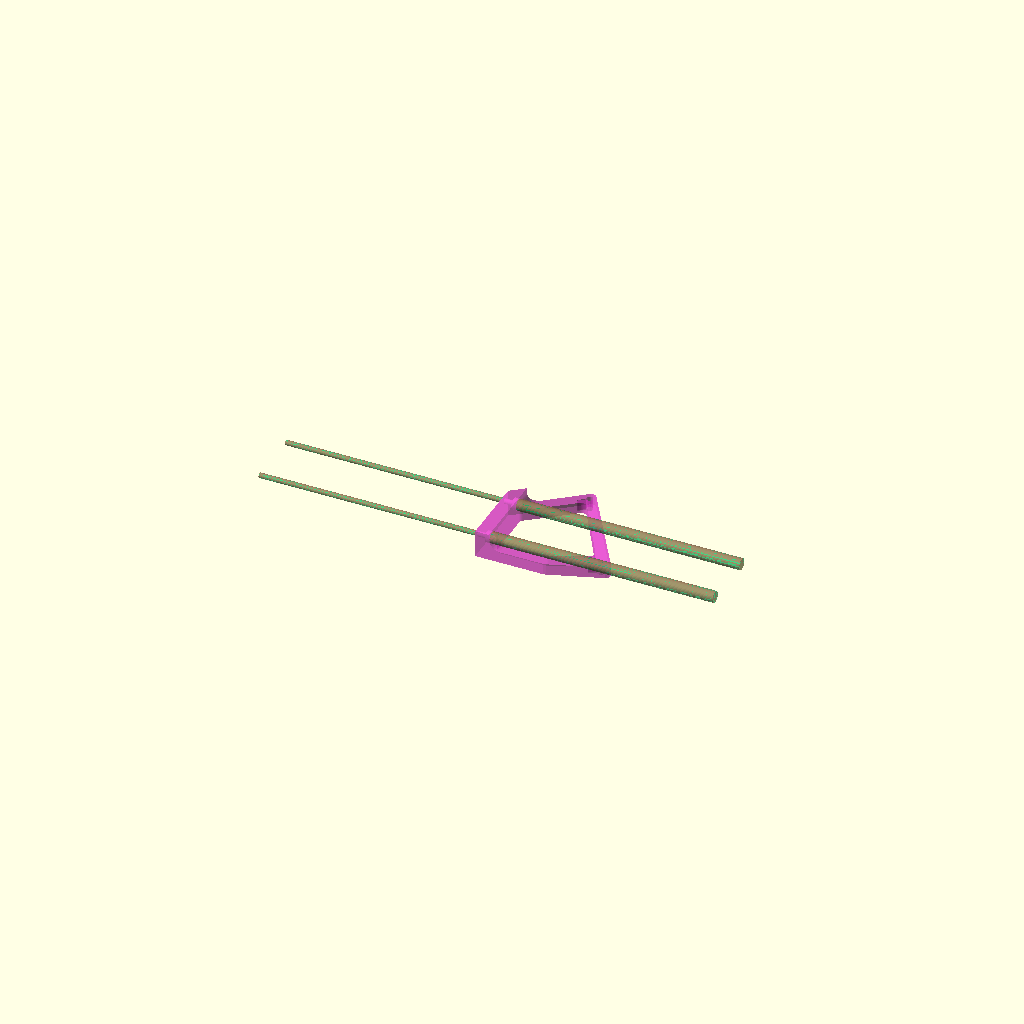
Cell 1 — every parameter at its default value.
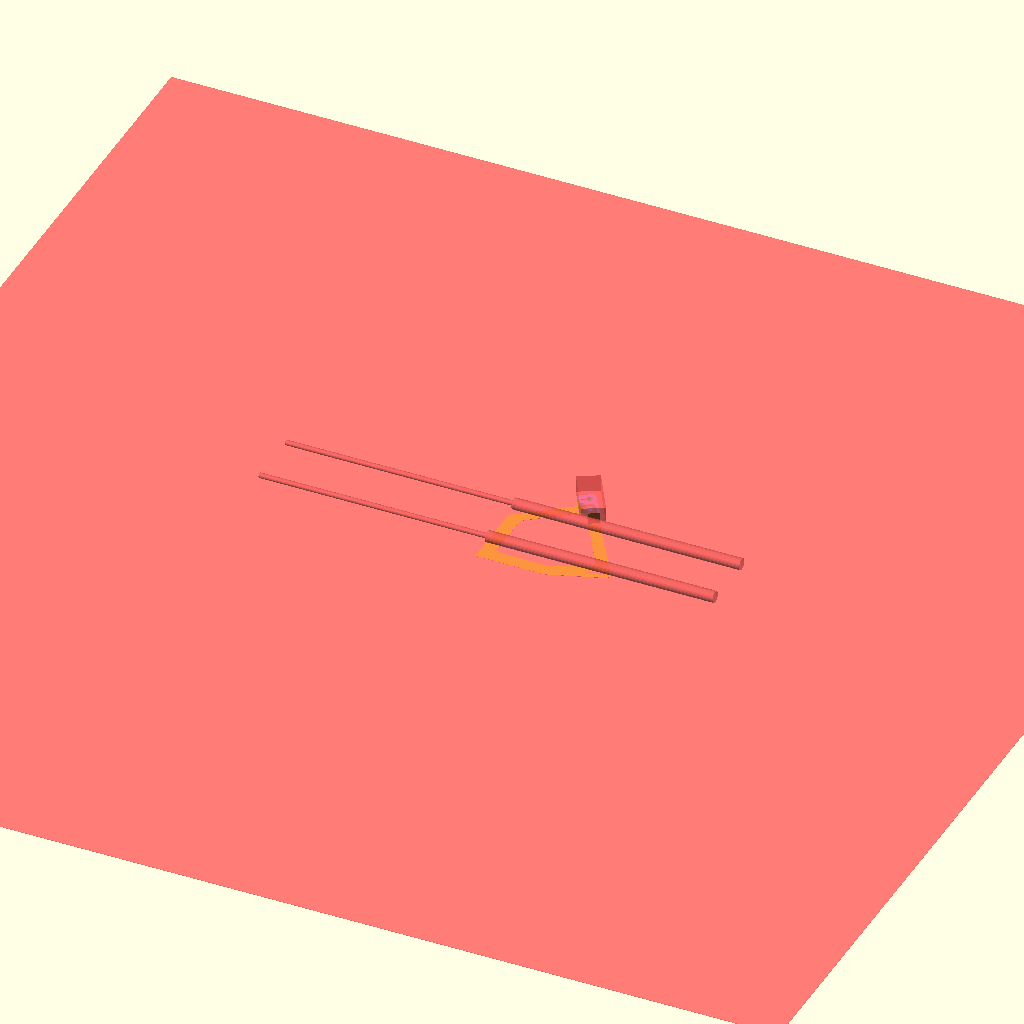
Cell 2: the same model with DesignStatus = "fitting".
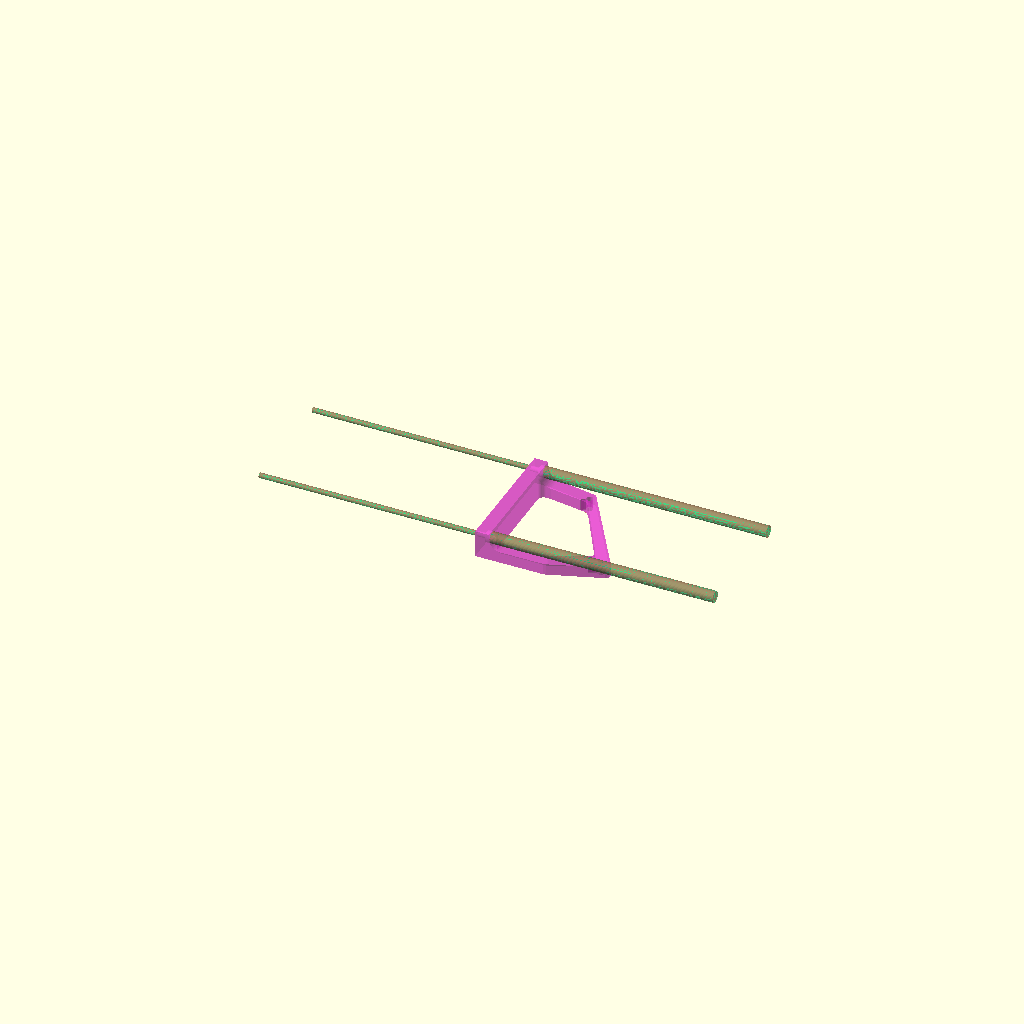
Cell 3: HeightBaseSchape = 100 (everything else at default).
All cells are drawn from one camera (rotation 55°, 0°, 25°, orthographic, colour scheme Cornfield), so only the parameter changes between them.
The OpenSCAD source (Pliers_Wallmount.scad):
// * Discription what the *.scad is about ect.

// ==================================
// = Used Libraries =
// ==================================

// ==================================
// = Variables =
// ==================================

/* [Tab Name_1] */
// sizing printing or print a small part to test the object.
DesignStatus="sizing"; // ["sizing","fitting","printing"]
// Variables seen by customizer

HeightBaseSchape=50;
WidthBaseSchape=60;
Thicknes=12;

OutstandRest_Height=100;
OutstandRest_Width=55;
OutStand=105;
OutStand_UpRise=20;

Pipe_D=5.9;
Pipe_R_Offset=3;

TestSlab_X=50;
TestSlab_Y=100;
TestSlab_Z=30;

/* [Tab Name_2] */
TestCylinder_H=35;
TestCylinder_D1=25;
TestCylinder_D2=45;

TestSphere_D=42;

module __Customizer_Limit__ () {}  // before these, the variables are usable in the cutomizer
shown_by_customizer = false;


Circle_D=Pipe_D+Pipe_R_Offset;

Invisible=42;
TestslabTransl_X=25;
TestslabRotate_X=30;

// === Facettes Numbers ===

FN_HexNut=6;
FN_Performance=36;
FN_FooBaa=12;
// Divisebile by 4 to align Cylinders whithout small intersections taht cause problems due to smal holes in surfaches and self intersections on round objects

FN_Rough=12;
FN_MediumRough=16;
FN_Medium=36;
FN_Fine=72;
FN_ExtraFine=144;
// ==================================
// = Tuning Variables =
// ==================================
// Variables for finetuning (The Slegehammer if something has to be made fit)

// ==================================
// = Customizer Section =
// ==================================
if (DesignStatus=="printing"){
    Main_Assembly(36,76,"false");
    mirror([0,1,0]){
        translate([0,1,0]){
            Main_Assembly(36,76,"false");}
        }
}
if(DesignStatus=="fitting"){
    intersection(){                                 // Flat Shape
        translate([0,0,0]){
            #cube([1000,1000,0.4],center=true);
        }
        Main_Assembly(16,76,"false");
    }
    intersection(){                                 // Flat Shape
        translate([OutstandRest_Width,OutstandRest_Height,0]){
            rotate([0,0,300]){
                #cube([45,20,30],center=true);
            }
        }
        Main_Assembly(16,76,"false");
    }
}
if (DesignStatus=="sizing"){
    Main_Assembly(16,36,"true");
}
// ==================================
// = MAINASSEMBLY =
// ==================================
// LOW_RESOLUTION: low reaulution value to speed up preview
// HIGH_RESOLUTION: high resolution value for rendering the .stl
// CUT_MODULES_RENDERED: decides if the cuttingmodules get renderred to see them. use cuttingmodules twice one time within the final part to cut and one time to just schow it.
// Main_Assembly(12,76,true);
module Main_Assembly(LOW_RESOLUTION=12,HIGH_RESOLUTION=36,CUT_MODULES_RENDERED){
$fn = $preview ? LOW_RESOLUTION : HIGH_RESOLUTION ; // Facets in preview (F5) set to 12, in Reder (F6) is set to 36 "as default" or else if variable contians a value
    see_me_in_colourful(){
        translate([0,0,0]){
            difference(){
                LinExtr_Base_Shape_Poligon();
                translate([Thicknes,0,10]){
                    Round_CUTTER(300,20);                
                }
                translate([0,0,Thicknes*2-Thicknes/2]){
                    translate([Thicknes-Thicknes/3,Thicknes/2,0]){
                        rotate([0,-90,0]){
                            #Screwcutter();
                        }
                    }
                    translate([Thicknes-Thicknes/3,HeightBaseSchape+Thicknes/2,0]){
                        rotate([0,-90,0]){
                            #Screwcutter();
                        }
                    }
                }
            }
        }
        translate([0,0,0]){
            
        }        
        translate([0,0,0]){
            difference(){
                //TEST_SPHERE();
                
            }
        }
        translate([0,0,0]){
            
        }
        translate([0,0,0]){
            if(CUT_MODULES_RENDERED=="true"){
                translate([Thicknes,0,10]){
                    //Round_CUTTER(300,20);                
                }
                translate([0,0,Thicknes*2-Thicknes/2]){
                    translate([Thicknes-Thicknes/3,Thicknes/2,0]){
                        rotate([0,-90,0]){
                            #Screwcutter();
                        }
                    }
                    translate([Thicknes-Thicknes/3,HeightBaseSchape+Thicknes/2,0]){
                        rotate([0,-90,0]){
                            #Screwcutter();
                        }
                    }
                }
                //TEST_CUTCYLINDER();
            }
            else{
                echo("CUT_MODULES_RENDERED= ",CUT_MODULES_RENDERED);
            }
        }
        union(){
            
        }
        translate([ 0,0,0]){
        }
    }
}
// ===============================================================================
// = Module to help coloring different modules to make it easier 
// ===============================================================================
module see_me_in_colourful(){ // iterates the given modules and colors them automaticly by setting values using trigonometric funktions
    translate([0,0,0]){
        for(i=[0:1:$children-1]){
            a=255;
            b=50;       // cuts away the dark colors to prevent bad visual contrast to backgound
            k_farbabstand=((a-b)/$children);
            Farbe=((k_farbabstand*i)/255);
            SINUS_Foo=0.5+(sin(((360/(a-b))*k_farbabstand)*(i+1)))/2;
            COSIN_Foo=0.5+(cos(((360/(a-b))*k_farbabstand)*(i+1)))/2;
            color(c = [ SINUS_Foo,
                        1-(SINUS_Foo/2+COSIN_Foo/2),
                        COSIN_Foo],
                        alpha = 0.5){  
                difference(){
                    render(convexity=10){children(i);} //renders the modules, effect is that inner holes become visible
                    //children(i);
                    translate([70/2,0,0]){
                        //cube([80,90,150],center=true);
                    }
// Creates a Cutting to see a Sidesection cut of the objects
                    color(c = [ SINUS_Foo,
                                1-(SINUS_Foo/2+COSIN_Foo/2),
                                COSIN_Foo],
                                alpha = 0.0){
                        translate([70/2,0,0]){
                            //cube([30,20,150],center=true);
                        }
                        translate([-50,-50,0]){
                            //cube([100,50,200],center=false);
                        }
                    }
                }
            }
        }
    }
}
// ===============================================================================
// =--------------------------------- Enviroment Modules ------------------------=
// ===============================================================================
// Modules that resembles the Enviroment aka the helmet where to atach a camera mount



// ===============================================================================
// =--------------------------------- Modules -----------------------------------=
// ===============================================================================
//TEST_OBJECT();

module TEST_OBJECT(){
    difference(){
        TEST_CUTCUBE(TestSlab_X,TestSlab_Y,TestSlab_Z);
        TEST_CUTCYLINDER();
    }
    TEST_SPHERE();
}

module TEST_CUTCUBE(X=30,Y=60,Z=15){
    cube([X,Y,Z]);
}
module TEST_SPHERE(D=TestSphere_D){
//$fn = $preview ? 12 : 72; // Facets in preview (F5) set to 12, in Reder (F6) is set to 72
    difference(){
        sphere(d=D);
        TEST_CUTCYLINDER();
    }
}
module TEST_CUTCYLINDER(H=TestCylinder_H,D1=TestCylinder_D1,D2=TestCylinder_D2){
    cylinder(h=H,d1=D1,d2=D2,$fn=24);
}

// ===============================================================================
// ---------------------------------- Cutting Modules ----------------------------
// ===============================================================================
//Press_Fit_Cut(33,14,17,0.8);
module Press_Fit_Cut(Angle=22,Thickness=11,Length=22,Width=0.2){
    rotate([0,0,Angle]){
        translate([0,0,Thickness/2]){
            cylinder(h=Thickness,d=Width,center=true,$fn=12);
        }
        translate([0,-Width/2,0]){
            cube([Length,Width,Thickness]);
        }
        translate([Length,0,Thickness/2]){
            cylinder(h=Thickness,d=Width,center=true,$fn=12);
        }
    }
}

//Round_CUTTER(H,DIAMETER);
module Round_CUTTER(H,DIAMETER){
    difference(){
        cube([H,H,H]);
            rotate([-90,0,0]){
                cylinder(h=H,d=DIAMETER);
            }
        }        
        translate([DIAMETER/2,0,DIAMETER/2]){
            rotate([-90,0,0]){
                cylinder(h=H,d=DIAMETER,$fn=74);
        }
    }
}
//Screwcutter(100,10,100,4,1,5);
module Screwcutter( SCREW_HEAD_h=200,
                    SCREW_HEAD_d=10,
                    SCREW_BOLT_h=200,
                    SCREW_BOLT_d=4.5,
                    SCREW_CAMPFER_h,
                    SCREW_CAMPFER_d=5    ){
    translate([0,0,-SCREW_HEAD_h]){
        cylinder(h=SCREW_HEAD_h,d=SCREW_HEAD_d,$fn=32);
    }
    translate([0,0,0]){
        cylinder(h=SCREW_CAMPFER_h,d2=SCREW_BOLT_d,d1=SCREW_CAMPFER_d,$fn=32);    
    }
    translate([0,0,0]){
        cylinder(h=SCREW_BOLT_h,d=SCREW_BOLT_d,$fn=32);
    }
}
//Bolt(25,3,8,3);
module Bolt(BOLTLENGTH,BOLTDIAMETER,HEADDIAMETER,HEADHEIGHT){
    cylinder(h=BOLTLENGTH,d=BOLTDIAMETER,center=false,$fn=FN_Performance);
    translate([0,0,-HEADHEIGHT/2]){
        cylinder(h=HEADHEIGHT,d=HEADDIAMETER,center=true,$fn=6);
        cylinder(h=HEADHEIGHT,d=HEADDIAMETER,center=true,$fn=6);
    }
}
//Projection_Cutter(3){sphere(10);};
module Projection_Cutter(Offset_z){    
    projection(cut = true){
        translate([0,0,Offset_z]){
            children();
        }
    }
}
// ===============================================================================
// ---------------------------------- Intersection Modules -----------------------
// ===============================================================================

module Intersection_Test_Cut(PLAIN,THICKNESS,OFFSET){
// ==== EXAMPLE ====
//    !Intersection_Test_Cut("xy",1,7/2){sphere(7);};
// ==== EXAMPLE ====
    if (PLAIN=="xz"){
        intersection(){
            children();
            translate([0,OFFSET,0]){
                cube([100,THICKNESS,100],center=true);
            }
        }
    }
    else if (PLAIN=="xy") {
        intersection(){
            children();
            translate([0,0,OFFSET]){
                cube([500,500,THICKNESS],center=true);
            }
        }
    }
    else if (PLAIN=="yz") {
        intersection(){
            children();
            translate([OFFSET,0,0]){
                cube([THICKNESS,100,100],center=true);
            }
        }   
    }
}
// ===============================================================================
// ---------------------------------- Linear Extrude Modules ---------------------
// ===============================================================================
//LinExtr_Base_Shape_Poligon();
module LinExtr_Base_Shape_Poligon(){
    linear_extrude(Thicknes*2){
        Base_Shape_Poligon();
    }
}
//Ring_Shaper(3,15,1.5);
module Ring_Shaper(HEIGHT,OUTER,WALLTHICKNESS){
    linear_extrude(HEIGHT){
        2D_Ring_Shape(OUTER,WALLTHICKNESS);
    }
}
//Linear_Extruding(10,-1){2D_Rounded_Square_Base_Shape(10,20,3);}
module Linear_Extruding(ExtrudeLength,ExrtudingDirektionInverter){
//   0  Normal
//  -1  inverted
//   1  
    Length=ExtrudeLength;
    translate([0,0,Length*ExrtudingDirektionInverter]){
        linear_extrude(height=ExtrudeLength){
            children();
        }
    }
}

// ===============================================================================
// ---------------------------------- Rotate Extrude Modules ---------------------
// ===============================================================================

//DONUT(1,20,1,7);
module DONUT(DIAMETER,DIAMETER_RING,SCAL_X,SCAL_Y){
//DIAMETER The dough part
//DIAMETER_RING The hole part
//SCAL_X, skales the x dimension
//SCAL_Y, skales the y dimension
    rotate_extrude(angle=360,convexity=3,$fn=FN_Fine){
        translate([DIAMETER_RING,0,0]){
            scale([SCAL_X,SCAL_Y,1]){
                circle(d=DIAMETER,$fn=FN_Fine);
            }
        }
    }
}
// ===============================================================================
// =--------------------------------- 2D-Shapes ---------------------------------=
// ===============================================================================
// Base_Shape_Poligon();
module Base_Shape_Poligon(){
    difference(){
        hull(){
            square([WidthBaseSchape,HeightBaseSchape]);
            square([Thicknes,HeightBaseSchape+Thicknes]);
            translate([OutstandRest_Width,OutstandRest_Height,0]){
                #circle(d=Circle_D);
            }
            translate([OutStand,OutStand_UpRise,0]){
                circle(d=Circle_D);
            }
            translate([WidthBaseSchape,Circle_D/2,0]){
                circle(d=Circle_D);
            }
        }
        translate([Thicknes,Thicknes]){
            Base_Shape_Poligon_Cut();
        }
        translate([OutstandRest_Width,OutstandRest_Height-Circle_D/4,0]){
                circle(d=Pipe_D);
                projection(cut=true){Press_Fit_Cut(218,14,10,0.8);}
            }
        translate([OutStand-Circle_D/2,OutStand_UpRise+Circle_D/8,0]){
            circle(d=Pipe_D);
            projection(cut=true){Press_Fit_Cut(202,1,10,0.8);}
        }
    }
}

//Base_Shape_Poligon_Cut();
module Base_Shape_Poligon_Cut(){
ROUNDER=5;
X_SCALE=((OutStand)-2*Thicknes)/(OutStand);
Y_SCALE=(OutstandRest_Height-2*Thicknes)/OutstandRest_Height;
    Smooth(r=ROUNDER){
        scale([X_SCALE,Y_SCALE]){
            hull(){
                square([WidthBaseSchape,HeightBaseSchape]);
                square([Thicknes,HeightBaseSchape+Thicknes]);
                translate([OutstandRest_Width,OutstandRest_Height+ROUNDER,0]){
                    #circle(d=1);
                }
                translate([OutStand,OutStand_UpRise,0]){
                    circle(d=1);
                }
                translate([WidthBaseSchape,Circle_D/2,0]){
                    circle(d=1);
                }
            }
        }
    }
}
//2D_Ring_Shape(202,1);
module 2D_Ring_Shape(OUTER_D,WALLTHICKNESS){
    difference(){
        circle(d=OUTER_D,$fn=FN_Fine);
        circle(d=OUTER_D-2*WALLTHICKNESS,$fn=FN_Fine);
    }
}
//2D_Rounded_Square_Base_Shape(10,20,3);
module 2D_Rounded_Square_Base_Shape(DIMENSION_X=10,DIMENSION_Y=20,RADIUS=2,CENTER=true){
    if(CENTER){
        translate([0,0,0]){
            minkowski(){
                square([DIMENSION_X-RADIUS*2,DIMENSION_Y-RADIUS*2],center=CENTER);
                circle(r=RADIUS,$fn=FN_Fine);
            }
        }
    }
    else{
        translate([RADIUS,RADIUS,0]){
            minkowski(){
                square([DIMENSION_X-RADIUS*2,DIMENSION_Y-RADIUS*2],center=CENTER);
                circle(r=RADIUS,$fn=FN_Fine);
            }
        }
    }
}
//HEX_Mesh_Pattern(){ Mesh(2.5,2.5);}
module HEX_Mesh_Pattern(X=10,Y=30,DELTA=5,GRPL_X=45,GRPL_Y=115){
Count_X=X;
Count_Y=Y;
DIMENSION_X=35;
DIMENSION_Y=67;


//DELTA=1;

X_STEPP=5.5+DELTA;
Y_STEPP=7.5+DELTA;

k=DELTA; //Distance between Hexshapes may be HEX_D/4 is good
HEX_D=(DIMENSION_X-((Count_X-1)*k/2))/(Count_X-1);

SCALE_Y=DIMENSION_Y/((HEX_D/2+k/4)*sqrt(3)*(Count_Y-1));
echo("HEX_D*Count_Y",HEX_D*(Count_Y));
echo("GrindingPlate_Y",DIMENSION_Y);
echo("SCALE_Y",SCALE_Y);

//square([15,(HEX_D/2+k/4)*sqrt(3)*(Count_Y-1)]); // Helper Foo
    
// +++++++++++++++++++++++++++++++++++++++++
    scale([1,SCALE_Y,1]){
        union(){
            for(j=[0:1:Count_Y-1]){
                for(i=[0:1:Count_X-1-j%2]){
                    translate([i*(HEX_D+k/2),0,0]){
                        translate([(HEX_D/2+k/4)*(j%2),
                                    j*((HEX_D/2+k/4)*sqrt(3)),
                                    0]                          ){
                        //translate([0,j*Y_STEPP,0]){
                        rotate([0,0,60]){
                            //Mesh(0.5){square([HEX_D,HEX_D*1.2],center=true);}
                            circle(d=HEX_D,$fn=6);
                        }
                            //children();
                        }
                    }
                }
            }
        }
    }
}
//Mesh(4){square([7,10],center=true);}
module Mesh(RADIUS=0.0){
minkowski(){
    children();
    circle(r=RADIUS,$fn=144);
    }
}
// ===============================================================================
// =--------------------------------- Symetrie Helper ---------------------------=
// ===============================================================================
//XY_Symetrie(10,25){cube(10);}
module XY_Symetrie(X=10,Y=25){
   translate([X,Y,0]){
       children();
       }
    mirror([1,0,0]){
        translate([X,Y,0]){
            children();
       }
    }
    mirror([0,1,0]){
        translate([X,Y,0]){
            children();
        }
        mirror([1,0,0]){
            translate([X,Y,0]){
                children();
            }
        }
    }
}
//MirrorMirrorOnTheWall(27,65){cube(10);}
module MirrorMirrorOnTheWall(Offset_X,Offset_Y){
    translate([-Offset_X,Offset_Y,0]){
        children();
        mirror([0,1,0]){
            children();
        }
    }
    translate([Offset_X,-Offset_Y,0]){
        mirror([1,0,0]){
            children();
            mirror([1,0,0]){
                children();
            }
        }
    }
}
// ===============================================================================
// =--------------------------------- Textembossing -----------------------------=
// ===============================================================================

// ===============================================================================
// =--------------------------------- Smoothing ---------------------------------=
// ===============================================================================
2D_Smooth_r=1;
// Radius of a outer Tip Rounding 
2D_Fillet_r=1;
// Radius of a inner corner Ronding
2D_Chamfer_DELTA_INN=1;
2D_Chamfer_DELTA_OUT=2;
// a straigt line on edges and corners
2D_Chamfer_BOOLEAN=false;    
module Smooth(r=3){
    //$fn=30;
    offset(r=r,$fn=30){
        offset(r=-r,$fn=30){
        children();
        }
    }
}
module Fillet(r=3){
    //$fn=30;
    offset(r=-r,$fn=30){
        offset(r=r,$fn=30){
            children();
        }
    }
}
module Chamfer_OUTWARD(DELTA_OUT=3){
    //$fn=30;
    offset(delta=DELTA_OUT,chamfer=true,$fn=30){
        offset(delta=-DELTA_OUT,chamfer=true, $fn=30){
            children();
        }
    }
}
module Chamfer_INWARD(DELTA_INN=3){
    //$fn=30;
    offset(delta=-DELTA_INN,chamfer=true,$fn=30){
        offset(delta=DELTA_INN,chamfer=true, $fn=30){
            children();
        }
    }
}
// ===============================================================================
// =--------------------------------- Ruthex --------------------------------=
// ===============================================================================
// Dimensions for Ruthex Tread inseerts
//RUTHEX_M3();
module RUTHEX_M3(){    
L=5.7+5.7*0.25; // Length + Margin
echo("RUTHEX",L);
D1=4.0;    
    translate([0,0,0]){
        rotate([0,0,0]){
            translate([0,0,0]){
                cylinder(h=L,d1=D1,d2=D1,$fn=FN_Performance);
            }
        }
    }
}
// ===============================================================================
// =--------------------------------- Import STL --------------------------------=
// ===============================================================================
module NAME_OF_IMPORT(){
    rotate([0,0,-90]){
        translate([-515,-100,-45]){
            import("PATH/TO/FILE.stl",convexity=3);
        }
    }
}
// ===============================================================================
// =--------------------------------- Import PNG --------------------------------=
// ===============================================================================
module NAME_OF_IMPORT(){
    rotate([0,0,-90]){
        translate([-515,-100,-45]){
            import("PATH/TO/FILE.PNG",convexity=3);
        }
    }
}
Parameter table extracted from the source (name, type, default, range or options):
DesignStatus: string, default "sizing", options "sizing", "fitting", "printing"
HeightBaseSchape: number, default 50
WidthBaseSchape: number, default 60
Thicknes: number, default 12
OutstandRest_Height: number, default 100
OutstandRest_Width: number, default 55
OutStand: number, default 105
OutStand_UpRise: number, default 20
Pipe_D: number, default 5.9
Pipe_R_Offset: number, default 3
TestSlab_X: number, default 50
TestSlab_Y: number, default 100
TestSlab_Z: number, default 30
TestCylinder_H: number, default 35
TestCylinder_D1: number, default 25
TestCylinder_D2: number, default 45
TestSphere_D: number, default 42
